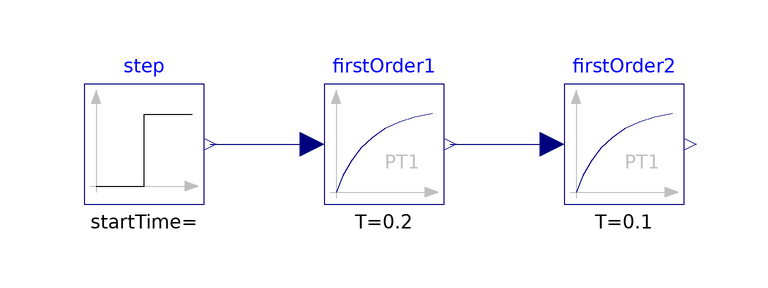

The Modelica model whose source follows is shown above as a component diagram (icons at their Placement, wires along their Line points).

model Reference "Reference solution in pure Modelica"
    extends Modelica.Icons.Example;
    Modelica.Blocks.Continuous.FirstOrder firstOrder1(initType=Modelica.Blocks.Types.Init.InitialState,
        T=0.2) annotation (Placement(transformation(extent={{-20,0},{0,20}})));
    Modelica.Blocks.Continuous.FirstOrder firstOrder2(
      k=1.2,
      initType=Modelica.Blocks.Types.Init.SteadyState,
      T=0.1) annotation (Placement(transformation(extent={{20,0},{40,20}})));
    Modelica.Blocks.Sources.Step step
      annotation (Placement(transformation(extent={{-60,0},{-40,20}})));
  equation
    connect(firstOrder1.y, firstOrder2.u) annotation (Line(
        points={{1,10},{18,10}},
        color={0,0,127},
        smooth=Smooth.None));
    connect(step.y, firstOrder1.u) annotation (Line(
        points={{-39,10},{-22,10}},
        color={0,0,127},
        smooth=Smooth.None));
    annotation (Diagram(coordinateSystem(preserveAspectRatio=false, extent={{-100,
              -100},{100,100}}), graphics), experiment(StopTime=1.1));
  end Reference;